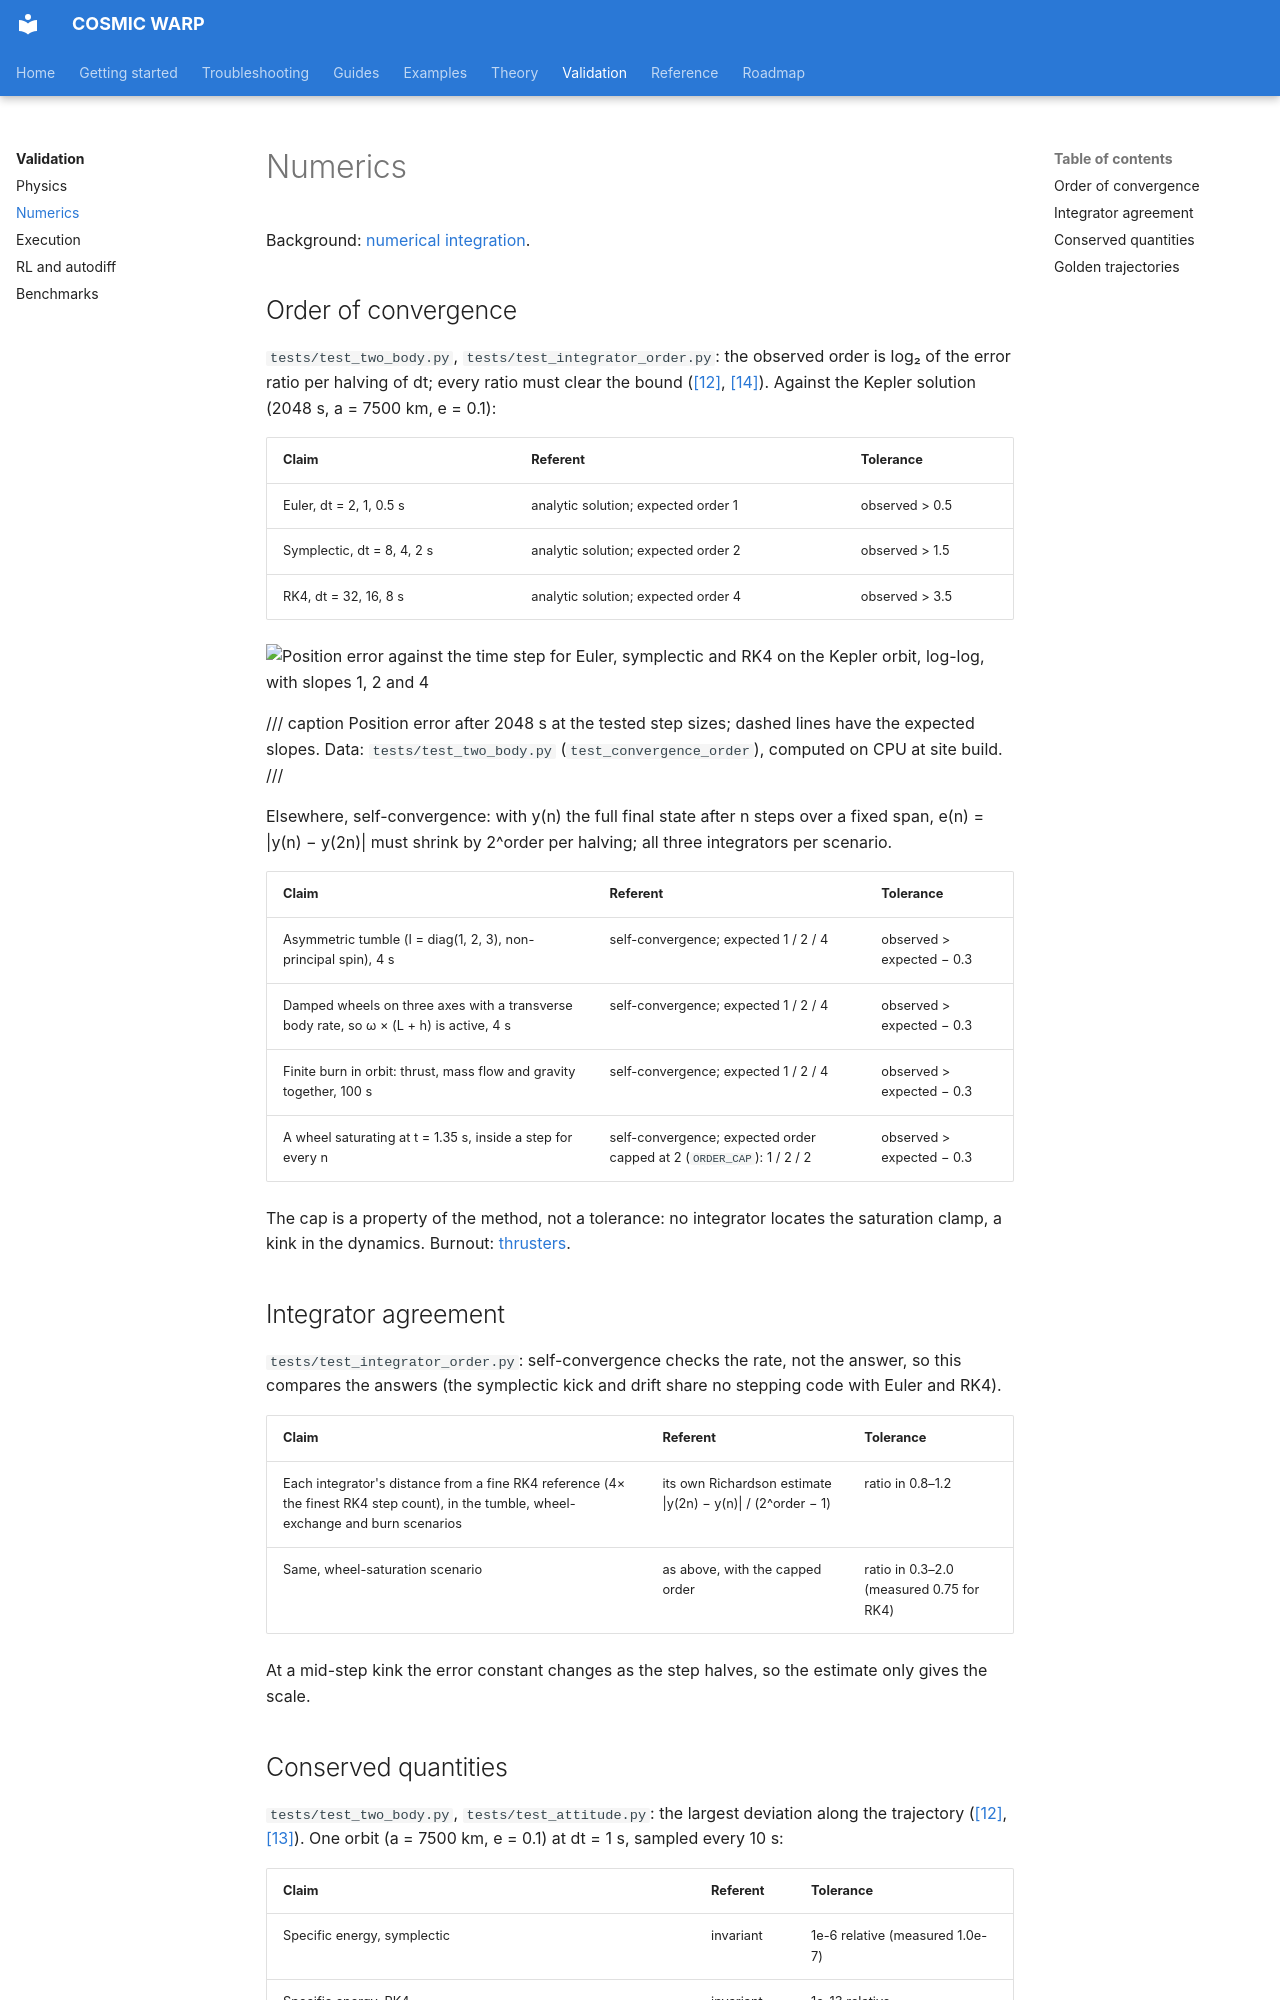

repository: Pedro-g-Lima/COSMIC_WARP · page: validation/numerics/index.html · generator: mkdocs

# Numerics

Background: [numerical integration](../theory/integrators.md).

## Order of convergence

`tests/test_two_body.py`, `tests/test_integrator_order.py`: the observed
order is log₂ of the error ratio per halving of dt; every ratio must clear
the bound ([[12]](../references.md#ref-12), [[14]](../references.md#ref-14)).
Against the Kepler solution (2048 s, a = 7500 km, e = 0.1):

| Claim | Referent | Tolerance |
| --- | --- | --- |
| Euler, dt = 2, 1, 0.5 s | analytic solution; expected order 1 | observed > 0.5 |
| Symplectic, dt = 8, 4, 2 s | analytic solution; expected order 2 | observed > 1.5 |
| RK4, dt = 32, 16, 8 s | analytic solution; expected order 4 | observed > 3.5 |

![Position error against the time step for Euler, symplectic and RK4 on the Kepler orbit, log-log, with slopes 1, 2 and 4](../figures/convergence-light.svg#only-light)
![Position error against the time step for Euler, symplectic and RK4 on the Kepler orbit, log-log, with slopes 1, 2 and 4](../figures/convergence-dark.svg#only-dark)

/// caption
Position error after 2048 s at the tested step sizes; dashed lines have the
expected slopes. Data: `tests/test_two_body.py` (`test_convergence_order`),
computed on CPU at site build.
///

Elsewhere, self-convergence: with y(n) the full final state after n steps
over a fixed span, e(n) = |y(n) − y(2n)| must shrink by 2^order per halving;
all three integrators per scenario.

| Claim | Referent | Tolerance |
| --- | --- | --- |
| Asymmetric tumble (I = diag(1, 2, 3), non-principal spin), 4 s | self-convergence; expected 1 / 2 / 4 | observed > expected − 0.3 |
| Damped wheels on three axes with a transverse body rate, so ω × (L + h) is active, 4 s | self-convergence; expected 1 / 2 / 4 | observed > expected − 0.3 |
| Finite burn in orbit: thrust, mass flow and gravity together, 100 s | self-convergence; expected 1 / 2 / 4 | observed > expected − 0.3 |
| A wheel saturating at t = 1.35 s, inside a step for every n | self-convergence; expected order capped at 2 (`ORDER_CAP`): 1 / 2 / 2 | observed > expected − 0.3 |

The cap is a property of the method, not a tolerance: no integrator locates
the saturation clamp, a kink in the dynamics. Burnout:
[thrusters](physics.md#thrusters-and-the-rocket-equation).

## Integrator agreement

`tests/test_integrator_order.py`: self-convergence checks the rate, not the
answer, so this compares the answers (the symplectic kick and drift share no
stepping code with Euler and RK4).

| Claim | Referent | Tolerance |
| --- | --- | --- |
| Each integrator's distance from a fine RK4 reference (4× the finest RK4 step count), in the tumble, wheel-exchange and burn scenarios | its own Richardson estimate \|y(2n) − y(n)\| / (2^order − 1) | ratio in 0.8–1.2 |
| Same, wheel-saturation scenario | as above, with the capped order | ratio in 0.3–2.0 (measured 0.75 for RK4) |

At a mid-step kink the error constant changes as the step halves, so the
estimate only gives the scale.
